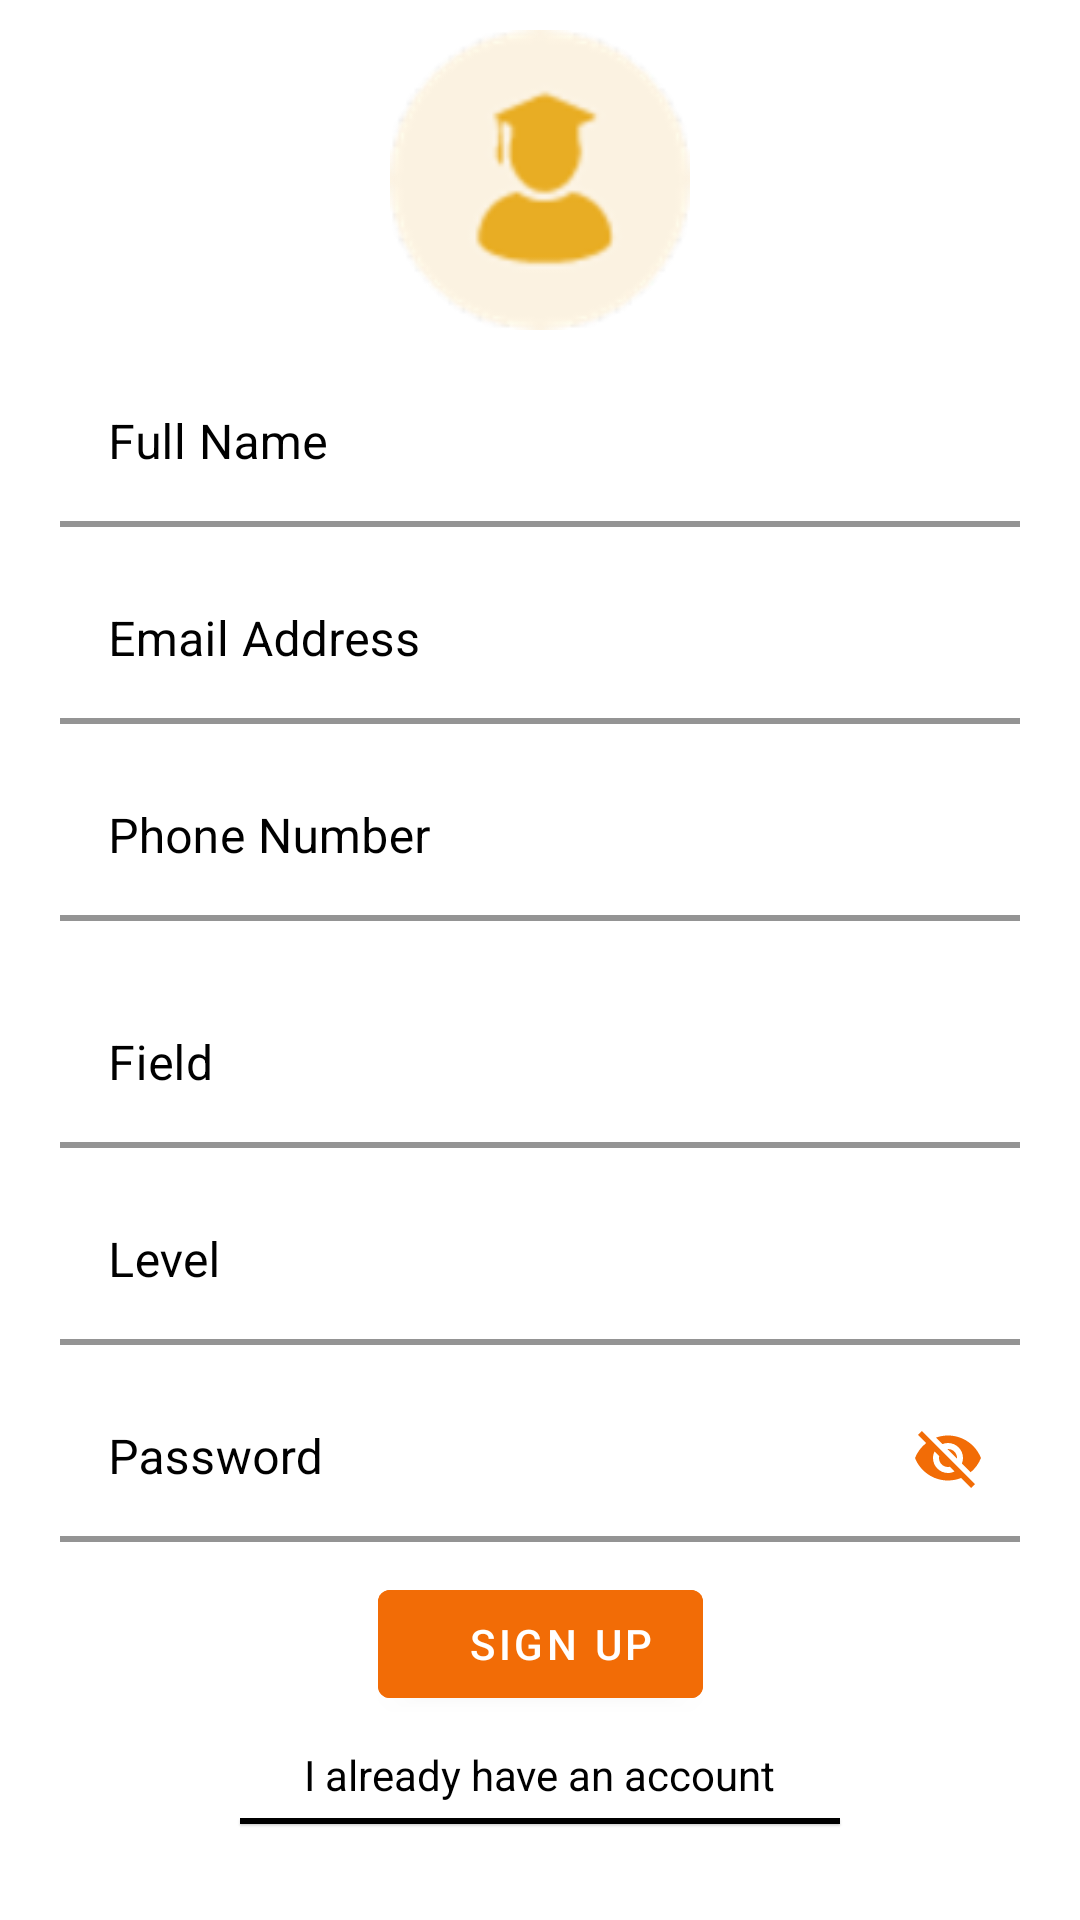

Layout XML and referenced resources for this Android screen:
<!-- AndroidManifest.xml: application theme Theme.7lahaly -->
<!-- res/layout/activity_sign_up.xml -->
<?xml version="1.0" encoding="utf-8"?>
<androidx.constraintlayout.widget.ConstraintLayout
    xmlns:android="http://schemas.android.com/apk/res/android"
    xmlns:app="http://schemas.android.com/apk/res-auto"
    xmlns:tools="http://schemas.android.com/tools"
    android:layout_width="match_parent"
    android:layout_height="match_parent"
    android:background="@color/white"
    tools:context=".SignUpActivity">

    <com.google.android.material.imageview.ShapeableImageView
        android:layout_width="@dimen/img_width"
        android:layout_height="@dimen/img_height"
        android:id="@+id/sign_up_icon"
        app:layout_constraintLeft_toLeftOf="parent"
        app:layout_constraintRight_toRightOf="parent"
        app:layout_constraintTop_toTopOf="parent"
        android:src="@drawable/ic_attendance"
        android:layout_marginTop="@dimen/small_margin_top"
        />

    <com.google.android.material.textfield.TextInputLayout
        android:id="@+id/name_layout"
        android:layout_width="match_parent"
        android:layout_height="wrap_content"
        android:layout_marginStart="@dimen/margin_from_top"
        android:layout_marginEnd="@dimen/margin_from_top"
        android:layout_marginBottom="@dimen/margin_from_top"
        android:layout_marginTop="@dimen/small_margin_top"
        app:layout_constraintLeft_toLeftOf="parent"
        app:layout_constraintRight_toRightOf="parent"
        app:layout_constraintTop_toBottomOf="@id/sign_up_icon"
        app:boxBackgroundColor="@color/white"
        android:textColorHint="@color/black"
        app:boxStrokeErrorColor="@color/background_color"
        app:boxStrokeWidth="2dp"
        app:boxStrokeColor="@color/black"
        >

        <com.google.android.material.textfield.TextInputEditText
            android:id="@+id/name_edit_txt"
            android:layout_width="match_parent"
            android:layout_height="wrap_content"
            android:hint="@string/full_name"
            android:inputType="text"
            android:maxLines="1"
            android:textColor="@color/black"
            />
    </com.google.android.material.textfield.TextInputLayout>

    <com.google.android.material.textfield.TextInputLayout
        android:layout_width="match_parent"
        android:layout_height="wrap_content"
        android:id="@+id/email_layout"
        app:layout_constraintTop_toBottomOf="@id/name_layout"
        app:layout_constraintLeft_toLeftOf="parent"
        app:layout_constraintRight_toRightOf="parent"
        android:layout_marginStart="@dimen/margin_from_top"
        android:layout_marginEnd="@dimen/margin_from_top"
        android:layout_marginBottom="@dimen/margin_from_top"
        android:layout_marginTop="@dimen/small_margin_top"
        app:boxBackgroundColor="@color/white"
        android:textColorHint="@color/black"
        app:boxStrokeWidth="2dp"
        app:boxStrokeColor="@color/black"
        >
        <com.google.android.material.textfield.TextInputEditText
            android:layout_height="wrap_content"
            android:layout_width="match_parent"
            android:id="@+id/email_edit_txt"
            android:inputType="textEmailAddress"
            android:maxLines="1"
            android:hint="@string/email"
            android:textColor="@color/black"
            />
    </com.google.android.material.textfield.TextInputLayout>

    <com.google.android.material.textfield.TextInputLayout
        android:layout_width="match_parent"
        android:layout_height="wrap_content"
        android:id="@+id/phone_layout"
        app:layout_constraintTop_toBottomOf="@id/email_layout"
        app:layout_constraintLeft_toLeftOf="parent"
        app:layout_constraintRight_toRightOf="parent"
        android:layout_marginStart="@dimen/margin_from_top"
        android:layout_marginEnd="@dimen/margin_from_top"
        android:layout_marginBottom="@dimen/margin_from_top"
        android:layout_marginTop="@dimen/small_margin_top"
        app:boxBackgroundColor="@color/white"
        android:textColorHint="@color/black"
        app:boxStrokeWidth="2dp"
        app:boxStrokeColor="@color/black"
        >
        <com.google.android.material.textfield.TextInputEditText
            android:layout_height="wrap_content"
            android:layout_width="match_parent"
            android:id="@+id/phone_edit_txt"
            android:inputType="phone"
            android:maxLines="1"
            android:hint="@string/phone_number"
            android:textColor="@color/black"

            />
    </com.google.android.material.textfield.TextInputLayout>

    <RelativeLayout
        android:layout_width="match_parent"
        android:layout_height="wrap_content"
        android:id="@+id/spinner_layout"
        android:layout_marginStart="@dimen/margin_from_top"
        android:layout_marginEnd="@dimen/margin_from_top"
        android:layout_marginBottom="@dimen/margin_from_top"
        android:layout_marginTop="@dimen/small_margin_top"
        app:layout_constraintStart_toStartOf="parent"
        app:layout_constraintEnd_toEndOf="parent"
        app:layout_constraintTop_toBottomOf="@id/phone_layout"
        >

        <androidx.appcompat.widget.AppCompatSpinner
            android:id="@+id/spinner_view"
            android:layout_width="match_parent"
            android:layout_height="wrap_content"
            android:background="@drawable/spinner_shape_bk"
            tools:listitem="@layout/list_item" />
    </RelativeLayout>

    <com.google.android.material.textfield.TextInputLayout
        android:id="@+id/field_layout"
        android:layout_width="match_parent"
        android:layout_height="wrap_content"
        android:layout_marginStart="@dimen/margin_from_top"
        android:layout_marginEnd="@dimen/margin_from_top"
        android:layout_marginBottom="@dimen/margin_from_top"
        android:layout_marginTop="@dimen/small_margin_top"
        app:layout_constraintLeft_toLeftOf="parent"
        app:layout_constraintRight_toRightOf="parent"
        app:layout_constraintTop_toBottomOf="@id/spinner_layout"
        app:boxBackgroundColor="@color/white"
        android:textColorHint="@color/black"
        app:boxStrokeErrorColor="@color/background_color"
        app:boxStrokeWidth="2dp"
        app:boxStrokeColor="@color/black"
        >

        <com.google.android.material.textfield.TextInputEditText
            android:id="@+id/field_edit_txt"
            android:layout_width="match_parent"
            android:layout_height="wrap_content"
            android:hint="@string/field"
            android:inputType="text"
            android:maxLines="1"
            android:textColor="@color/black"
            />
    </com.google.android.material.textfield.TextInputLayout>
    <com.google.android.material.textfield.TextInputLayout
        android:layout_width="match_parent"
        android:layout_height="wrap_content"
        android:id="@+id/level_layout"
        app:layout_constraintTop_toBottomOf="@id/field_layout"
        app:layout_constraintLeft_toLeftOf="parent"
        app:layout_constraintRight_toRightOf="parent"
        android:layout_marginStart="@dimen/margin_from_top"
        android:layout_marginEnd="@dimen/margin_from_top"
        android:layout_marginBottom="@dimen/margin_from_top"
        android:layout_marginTop="@dimen/small_margin_top"
        app:boxBackgroundColor="@color/white"
        android:textColorHint="@color/black"
        app:boxStrokeWidth="2dp"
        app:boxStrokeColor="@color/black"
        >
        <com.google.android.material.textfield.TextInputEditText
            android:layout_height="wrap_content"
            android:layout_width="match_parent"
            android:id="@+id/level_edit_txt"
            android:inputType="text"
            android:maxLines="1"
            android:hint="@string/level"
            android:textColor="@color/black"
            />
    </com.google.android.material.textfield.TextInputLayout>

    <com.google.android.material.textfield.TextInputLayout
        android:layout_width="match_parent"
        android:layout_height="wrap_content"
        android:id="@+id/password_layout"
        app:layout_constraintTop_toBottomOf="@id/level_layout"
        app:layout_constraintLeft_toLeftOf="parent"
        app:layout_constraintRight_toRightOf="parent"
        android:layout_marginStart="@dimen/margin_from_top"
        android:layout_marginEnd="@dimen/margin_from_top"
        android:layout_marginBottom="@dimen/margin_from_top"
        android:layout_marginTop="@dimen/small_margin_top"
        app:boxBackgroundColor="@color/white"
        app:placeholderText="@string/password"
        android:textColorHint="@color/black"
        app:boxStrokeErrorColor="@color/background_color"
        app:boxStrokeWidth="2dp"
        app:boxStrokeColor="@color/black"
        app:passwordToggleEnabled="true"
        app:passwordToggleTint="@color/background_color"

        >
        <com.google.android.material.textfield.TextInputEditText
            android:layout_height="wrap_content"
            android:layout_width="match_parent"
            android:id="@+id/password_edit_txt"
            android:inputType="textVisiblePassword"
            android:maxLines="1"
            android:hint="@string/password"
            android:textColor="@color/black"
            />
    </com.google.android.material.textfield.TextInputLayout>

    <RelativeLayout
        android:layout_width="wrap_content"
        android:layout_height="wrap_content"
        app:layout_constraintTop_toBottomOf="@id/password_layout"
        app:layout_constraintStart_toStartOf="parent"
        app:layout_constraintEnd_toEndOf="parent"
        android:layout_marginTop="@dimen/small_margin_top"
        android:id="@+id/sign_up_layout"
        >

        <com.google.android.material.button.MaterialButton
            android:id="@+id/sign_up_btn"
            android:layout_width="wrap_content"
            android:layout_height="wrap_content"
            android:backgroundTint="@color/background_color"
            android:drawableEnd="@drawable/ic_arrow"
            android:gravity="center"
            android:paddingStart="30dp"
            android:text="@string/sign_up" />
    </RelativeLayout>

    <com.google.android.material.textview.MaterialTextView
        android:layout_width="wrap_content"
        android:layout_height="wrap_content"
        android:id="@+id/have_account_txt"
        app:layout_constraintTop_toBottomOf="@id/sign_up_layout"
        app:layout_constraintStart_toStartOf="parent"
        app:layout_constraintEnd_toEndOf="parent"
        android:layout_marginTop="@dimen/small_margin_top"
        android:text="@string/i_already_have_an_account"
        android:textColor="@color/black"/>

    <View
        android:layout_width="200dp"
        android:layout_height="2dp"
        android:background="@color/black"
        app:layout_constraintTop_toBottomOf="@id/have_account_txt"
        app:layout_constraintStart_toStartOf="parent"
        app:layout_constraintEnd_toEndOf="parent"
        android:layout_marginTop="@dimen/small_padding"
        android:elevation="0.5dp"
        />

</androidx.constraintlayout.widget.ConstraintLayout>
<!-- res/layout/list_item.xml (included above) -->
<?xml version="1.0" encoding="utf-8"?>
<TextView
    xmlns:android="http://schemas.android.com/apk/res/android"
    android:layout_width="match_parent"
    android:layout_height="wrap_content"
    android:padding="16dp"
    android:ellipsize="end"
    android:maxLines="1"
    android:textAppearance="?attr/textAppearanceSubtitle1"
    android:textColor="@color/black"
    android:textSize="20sp">

</TextView>
<!-- resources referenced by this layout -->
<resources>
  <color name="background_color">#F26C06</color>
  <color name="black">#FF000000</color>
  <color name="white">#FFFFFFFF</color>
  <dimen name="img_height">100dp</dimen>
  <dimen name="img_width">100dp</dimen>
  <dimen name="margin_from_top">20dp</dimen>
  <dimen name="small_margin_top">10dp</dimen>
  <dimen name="small_padding">5dp</dimen>
  <!-- drawable ic_attendance: png bitmap (drawable-hdpi, 2759 bytes) -->
  <!-- drawable spinner_shape_bk (drawable) -->
  <?xml version="1.0" encoding="utf-8"?>
  <selector xmlns:android="http://schemas.android.com/apk/res/android"
      android:exitFadeDuration="@android:integer/config_mediumAnimTime">
      <item android:state_pressed="true" android:drawable="@android:color/white" />
      <item android:state_selected="true" android:drawable="@android:color/white" />
      <item>
          <inset android:insetLeft="-1dp" android:insetRight="-1dp">
              <shape android:shape="rectangle">
                  <stroke android:width="0.5dp"
                      android:color="@color/teal_700" />
                  <solid android:color="@color/white" />
              </shape>
          </inset>
      </item>
  </selector>
  <string name="email">Email Address</string>
  <string name="field">Field</string>
  <string name="full_name">Full Name</string>
  <string name="i_already_have_an_account">I already have an account</string>
  <string name="level">Level</string>
  <string name="password">Password</string>
  <string name="phone_number">Phone Number</string>
  <string name="sign_up">Sign Up</string>
  <style name="Theme.7lahaly" parent="Theme.MaterialComponents.Light.NoActionBar">
          
          <item name="colorPrimary">@color/background_color</item>
          <item name="colorPrimaryVariant">@color/background_color</item>
          <item name="colorOnPrimary">@color/white</item>
          
          <item name="colorSecondary">@color/teal_200</item>
          <item name="colorSecondaryVariant">@color/teal_700</item>
          <item name="colorOnSecondary">@color/white</item>
          
          <item name="android:statusBarColor" tools:targetApi="l">?attr/colorPrimaryVariant</item>
          
      </style>
  <color name="teal_700">#FF018786</color>
  <color name="teal_200">#FF03DAC5</color>
</resources>
